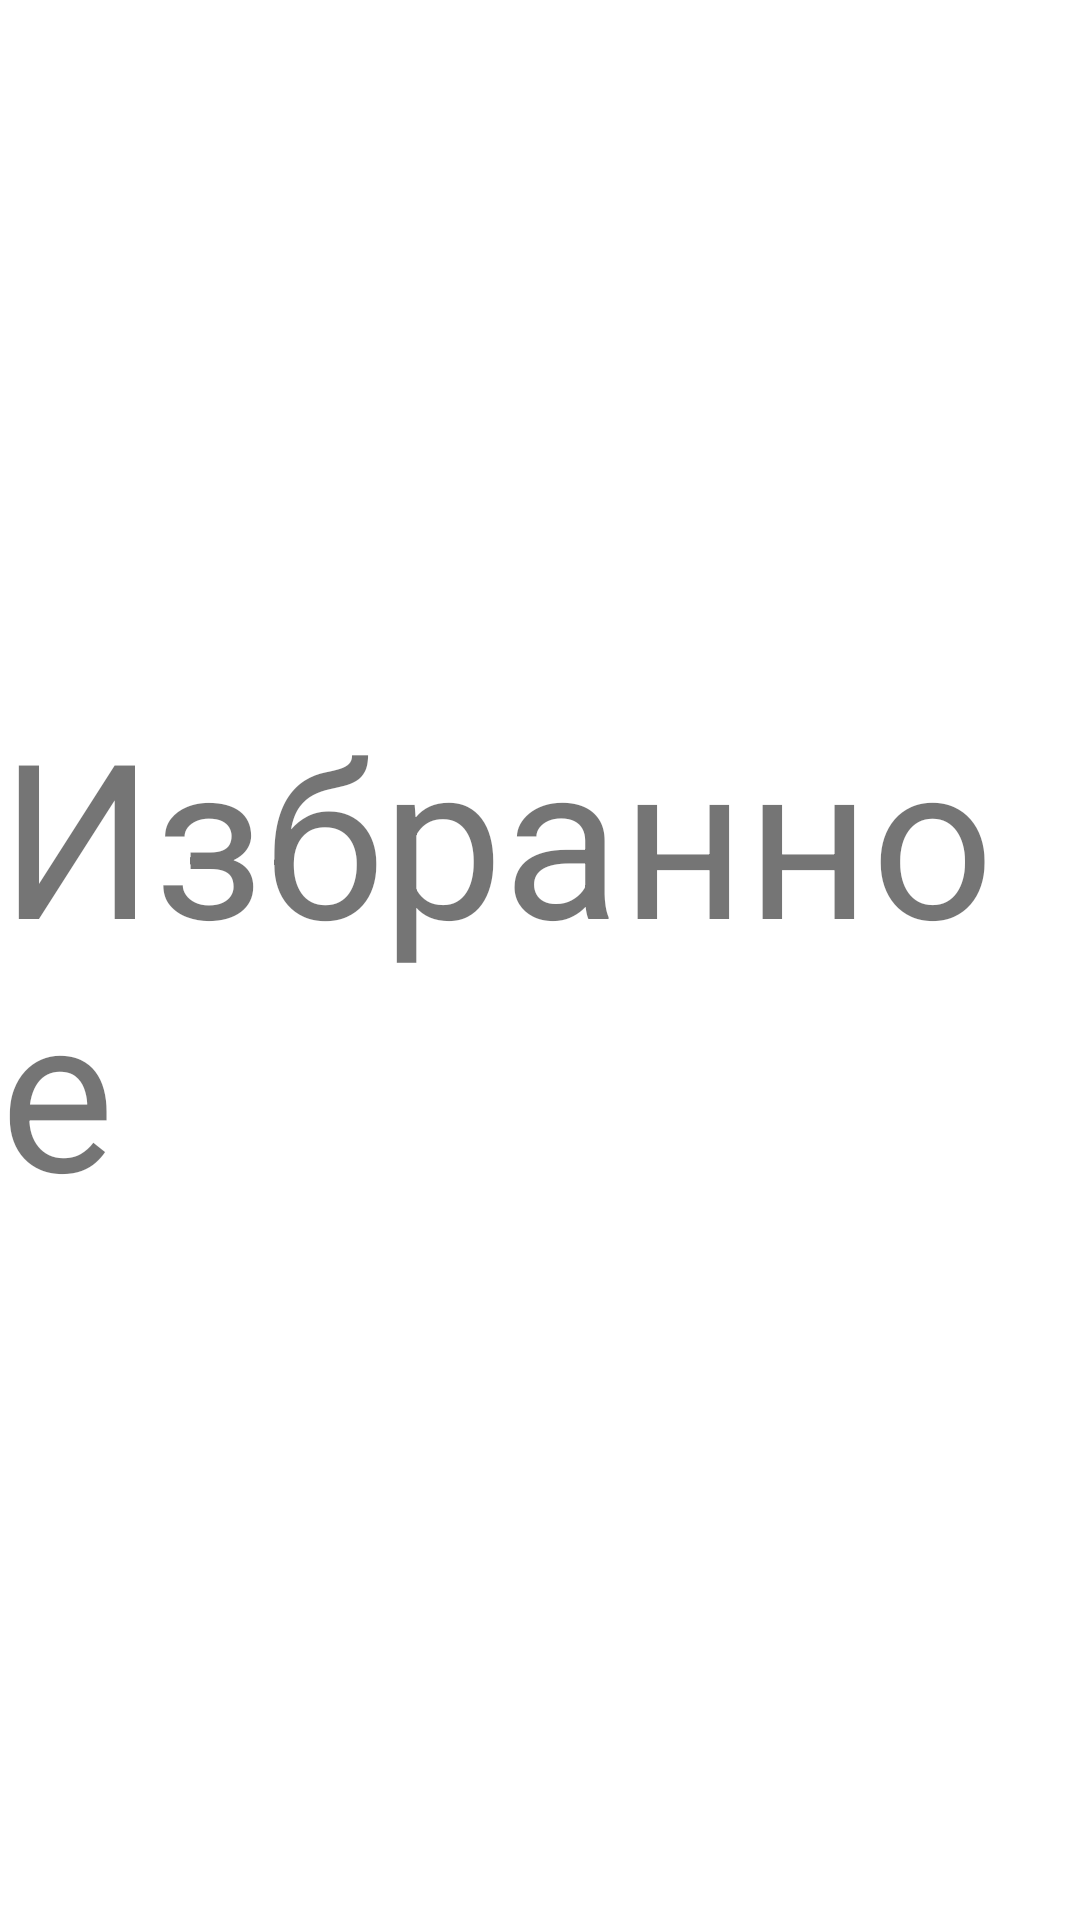

Android layout source for this screen:
<!-- AndroidManifest.xml: application theme Theme.Skba -->
<!-- res/layout/fragment_likes.xml -->
<?xml version="1.0" encoding="utf-8"?>
<androidx.constraintlayout.widget.ConstraintLayout xmlns:android="http://schemas.android.com/apk/res/android"
    android:layout_width="match_parent"
    android:layout_height="match_parent"
    xmlns:tools="http://schemas.android.com/tools"
    tools:context=".ui.likes.LikesFragment"
    xmlns:app="http://schemas.android.com/apk/res-auto">

    <androidx.appcompat.widget.AppCompatTextView
        android:layout_width="wrap_content"
        android:layout_height="wrap_content"
        android:textSize="72sp"
        app:layout_constraintStart_toStartOf="parent"
        app:layout_constraintEnd_toEndOf="parent"
        app:layout_constraintTop_toTopOf="parent"
        app:layout_constraintBottom_toBottomOf="parent"
        android:text="@string/title_like" />

</androidx.constraintlayout.widget.ConstraintLayout>
<!-- resources referenced by this layout -->
<resources>
  <string name="title_like">Избранное</string>
  <style name="Theme.Skba" parent="Theme.MaterialComponents.DayNight.DarkActionBar">
          
          <item name="colorPrimary">#69B2EA</item>
          <item name="colorPrimaryVariant">#333333</item>
          <item name="colorOnPrimary">@color/white</item>
          
          <item name="colorSecondary">@color/teal_200</item>
          <item name="colorSecondaryVariant">@color/teal_700</item>
          <item name="colorOnSecondary">@color/black</item>
          
          <item name="android:statusBarColor" tools:targetApi="l">?attr/colorPrimaryVariant</item>
          
      </style>
  <!-- not gathered from this repository: default colours our renderer supplied (Android Studio template values) -->
  <color name="teal_200">#FF03DAC5</color>
  <color name="teal_700">#FF018786</color>
  <color name="black">#FF000000</color>
  <color name="white">#FFFFFFFF</color>
</resources>
